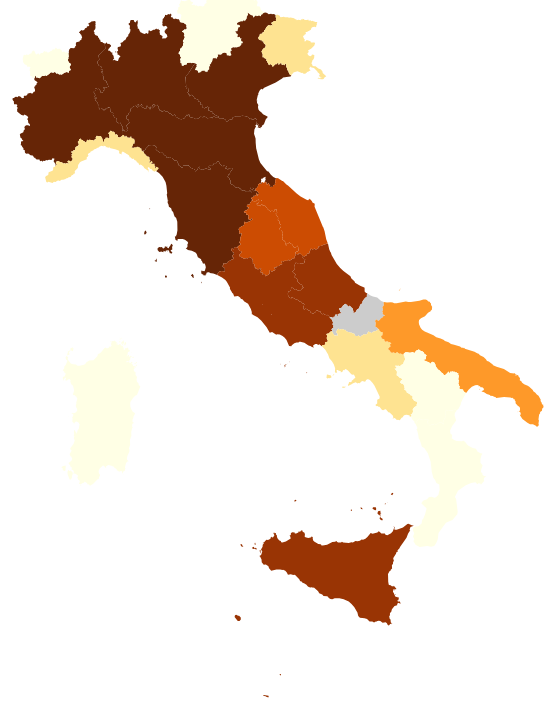
D3 v3 page, settled after 480 driven frames (8 s of simulated time); the page loaded 2 data file(s).



    
   var w = 600;
   var h = 800;

   var svg = d3.select("body")
   	.append("svg")
   	.attr("width", w)
   	.attr("height", h);

   var projection = d3.geo.albers()
   	.center([0, 41])
   	.rotate([347, 0])
   	.parallels([35, 45])
   	.scale(3500)
   	.translate([w / 2, h / 2]);

   var path = d3.geo.path()
   	.projection(projection);

   var color = d3.scale.quantize()
   	.range(["#ffffe5", "#fff7bc", "#fee391", "#fec44f", "#fe9929", "#ec7014", "#cc4c02", "#993404", "#662506"]);

    //open the teams file
   d3.csv("teamsht.csv", function(data) {
   	color.domain([
   		d3.min(data, function(d) {
   			return d.value;
   		}),
   		d3.max(data, function(d) {
   			return d.value;
   		})
   	]);

   	d3.json("italy.json", function(json) {
   		for (var i = 0; i < data.length; i++) {
   			//Grab state name
   			var dataState = data[i].region;
   			//Grab data value, and convert from string to float
   			var dataValue = parseFloat(data[i].value);

   			//Find the corresponding state inside the GeoJSON
   			for (var j = 0; j < json.features.length; j++) {

   				var jsonState = json.features[j].properties.name;

   				if (dataState == jsonState) {
   					//Co	py the data value into the JSON
   					json.features[j].properties.value = dataValue;
   					//Stop looki	ng through the JSON
   					break;

   				}
   			}
   		};

   		svg.selectAll("path")
   			.data(json.features)
   			.enter()
   			.append("path")
   			.attr("d", path)
   			.style("fill", function(d) {
   				//Get data value
   				var value = d.properties.value;
   				if (value) {
   					//If value exists
   					return color(value);
   				} else {
   					//If value is undefined
   					return "#ccc";
   				}
   			})
			.on("mouseover", function(d) {
				d3.select(this)
					.attr("fill", "orange");

				var prop = d.properties;

		        var string = "<p><strong>Region</strong> " + prop.name + "</p>";
				string += "<p><strong>Number of teams:</strong> " + prop.value + "</p>";

				d3.select("#textbox")
					.html("")
					.append("text")
					.html(string)
			})

			.on("mouseout", function(d) {
				d3.select(this)
					.attr("fill", "#aaa")
			})
   	});
   });
					    
	

### data: italy.json
{
 "type": "FeatureCollection",
 "features": [
  {
   "type": "Feature",
   "properties": {
    "id": 1,
    "name": "piemonte",
    "length": 1236869.0,
    "area": 25394103942.0
   },
   "geometry": {
    "type": "Polygon",
    "coordinates": "[... 3 items]"
   }
  },
  {
   "type": "Feature",
   "properties": {
    "id": 2,
    "name": "valle-daosta",
    "length": 311165.0,
    "area": 3259040961.0
   },
   "geometry": {
    "type": "Polygon",
    "coordinates": "[... 1 items]"
   }
  },
  {
   "type": "Feature",
   "properties": {
    "id": 3,
    "name": "lombardia",
    "length": 1411265.0,
    "area": 23862698614.0
   },
   "geometry": {
    "type": "MultiPolygon",
    "coordinates": "[... 4 items]"
   }
  },
  {
   "type": "Feature",
   "properties": {
    "id": 4,
    "name": "trentino",
    "length": 800534.0,
    "area": 13608018378.0
   },
   "geometry": {
    "type": "Polygon",
    "coordinates": "[... 1 items]"
   }
  },
  {
   "type": "Feature",
   "properties": {
    "id": 5,
    "name": "veneto",
    "length": 1057856.0,
    "area": 18405499479.0
   },
   "geometry": {
    "type": "Polygon",
    "coordinates": "[... 1 items]"
   }
  },
  {
   "type": "Feature",
   "properties": {
    "id": 6,
    "name": "friuli",
    "length": 667490.0,
    "area": 7864293935.0
   },
   "geometry": {
    "type": "MultiPolygon",
    "coordinates": "[... 19 items]"
   }
  },
  {
   "type": "Feature",
   "properties": {
    "id": 7,
    "name": "liguria",
    "length": 834224.0,
    "area": 5415464956.0
   },
   "geometry": {
    "type": "MultiPolygon",
    "coordinates": "[... 41 items]"
   }
  },
  {
   "type": "Feature",
   "properties": {
    "id": 8,
    "name": "emilia-romagna",
    "length": 1164723.0,
    "area": 22451465522.0
   },
   "geometry": {
    "type": "MultiPolygon",
    "coordinates": "[... 7 items]"
   }
  },
  "... 12 more items"
 ]
}

### data: teamsht.csv
region, value
abruzzo, 8
bari, 2
basilicata, 1
bologna, 2
cagliari, 1
calabria, 1
campania, 3
emilia-romagna, 11
firenze, 4
friuli, 3
genova, 3
lazio, 8
liguria, 3
lombardia, 33
marche, 7
milano, 7
napoli, 3
palermo, 2
piemonte, 11
puglia, 5
roma, 8
sardegna, 1
sicilia, 8
torino, 2
toscana, 11
trentino, 1
umbria, 7
valle-daosta, 1
veneto, 9
venezia, 1
verona, 1